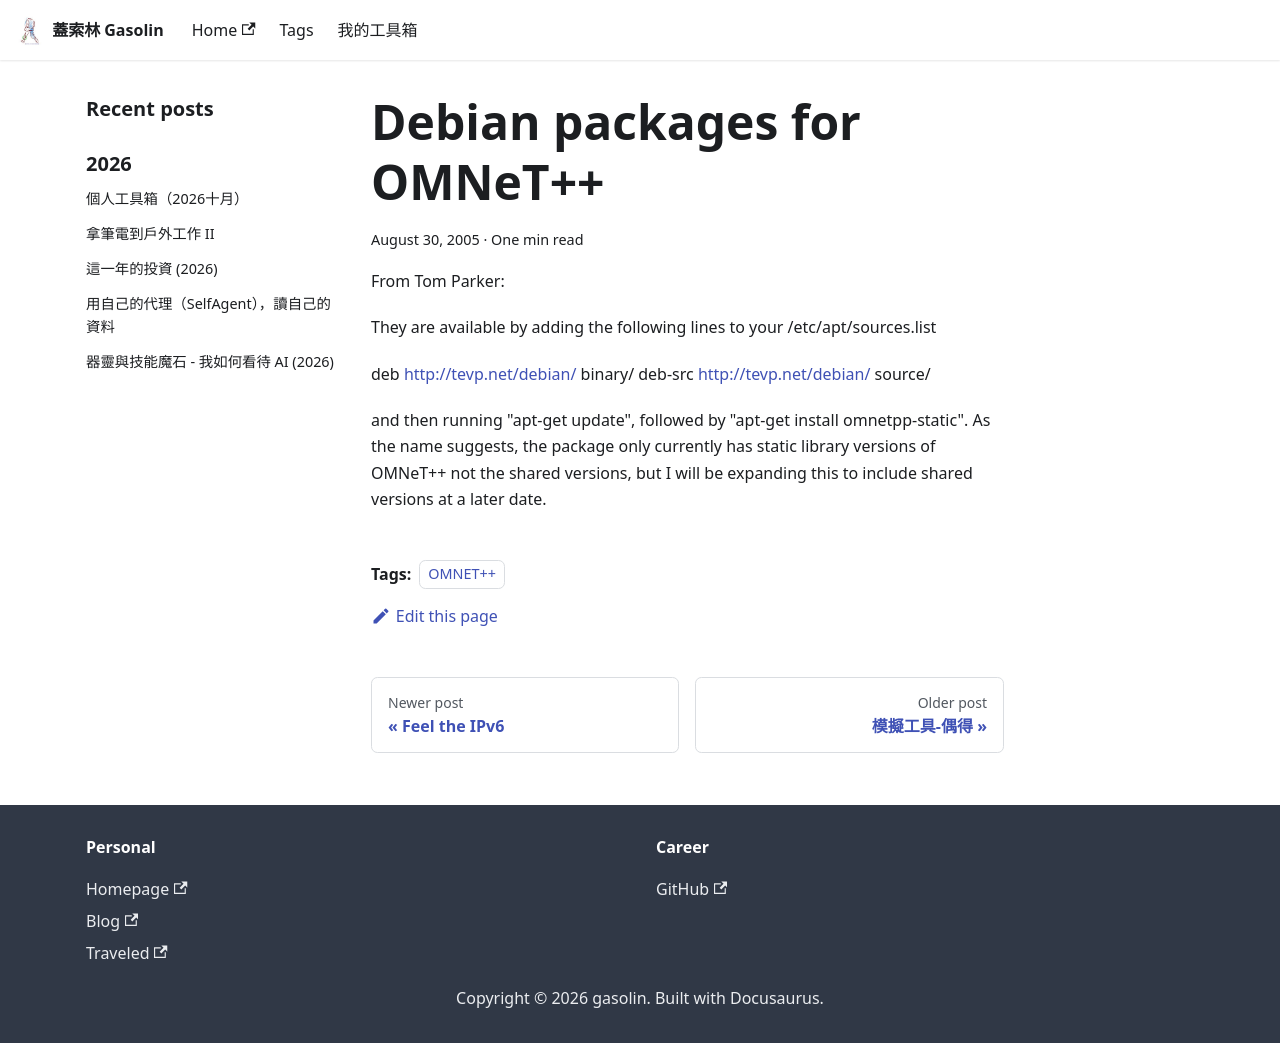

repository: gasolin/blog · page: ipv6/Debian-packages-for-OMNeT/index.html · generator: docusaurus

---
title: Debian packages for OMNeT++
tags:
  - OMNET++
date: 2005-08-30 14:18:25
---

From Tom Parker:

They are available by adding the following lines to your /etc/apt/sources.list

deb http://tevp.net/debian/ binary/
deb-src http://tevp.net/debian/ source/

and then running "apt-get update", followed by "apt-get install omnetpp-static".
As the name suggests, the package only currently has static library versions of
OMNeT++ not the shared versions, but I will be expanding this to include shared
versions at a later date.
